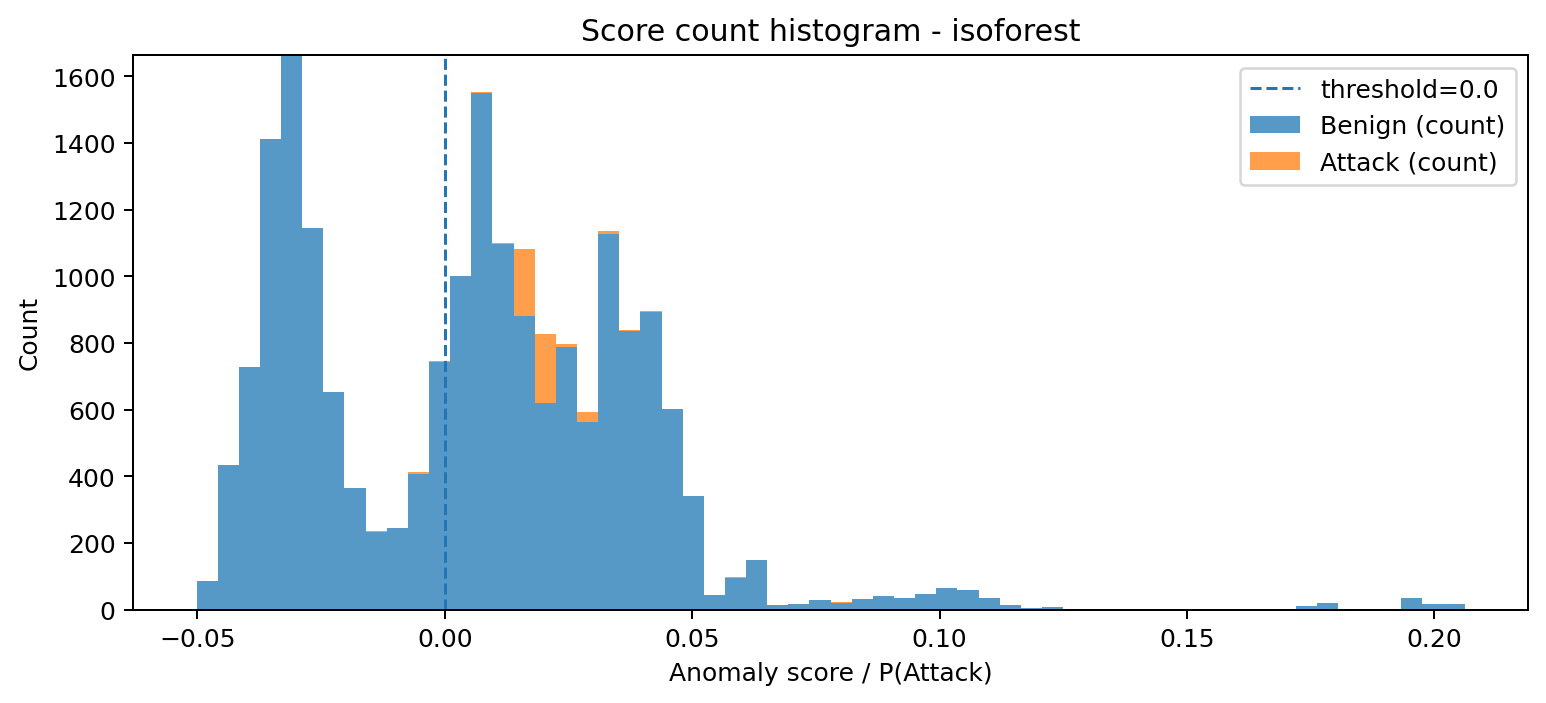

The table this chart was drawn from, first rows:
bin_left, bin_right, midpoint, count_benign, count_attack, count_total
-0.05016, -0.04588, -0.04802, 85, 0, 85
-0.04588, -0.04161, -0.04375, 434, 0, 434
-0.04161, -0.03734, -0.03948, 727, 0, 727
-0.03734, -0.03307, -0.03521, 1412, 0, 1412
-0.03307, -0.0288, -0.03093, 1664, 0, 1664
-0.0288, -0.02453, -0.02666, 1144, 1, 1145
-0.02453, -0.02025, -0.02239, 652, 0, 652
-0.02025, -0.01598, -0.01812, 364, 1, 365
-0.01598, -0.01171, -0.01385, 232, 3, 235
-0.01171, -0.00744, -0.009576, 245, 1, 246
-0.00744, -0.003168, -0.005304, 408, 4, 412
-0.003168, 0.001103, -0.001032, 744, 2, 746
0.001103, 0.005375, 0.003239, 1000, 0, 1000
0.005375, 0.009647, 0.007511, 1551, 3, 1554
0.009647, 0.01392, 0.01178, 1098, 3, 1101
0.01392, 0.01819, 0.01605, 881, 201, 1082
0.01819, 0.02246, 0.02033, 620, 207, 827
0.02246, 0.02673, 0.0246, 789, 7, 796
0.02673, 0.03101, 0.02887, 563, 29, 592
0.03101, 0.03528, 0.03314, 1128, 9, 1137
0.03528, 0.03955, 0.03741, 836, 4, 840
0.03955, 0.04382, 0.04168, 893, 4, 897
0.04382, 0.04809, 0.04596, 602, 1, 603
0.04809, 0.05236, 0.05023, 341, 1, 342
0.05236, 0.05664, 0.0545, 43, 1, 44
0.05664, 0.06091, 0.05877, 96, 1, 97
0.06091, 0.06518, 0.06304, 149, 0, 149
0.06518, 0.06945, 0.06731, 14, 0, 14
0.06945, 0.07372, 0.07159, 16, 0, 16
0.07372, 0.07799, 0.07586, 29, 1, 30
0.07799, 0.08227, 0.08013, 21, 2, 23
0.08227, 0.08654, 0.0844, 33, 0, 33
0.08654, 0.09081, 0.08867, 42, 0, 42
0.09081, 0.09508, 0.09294, 35, 0, 35
0.09508, 0.09935, 0.09722, 47, 0, 47
0.09935, 0.1036, 0.1015, 66, 0, 66
0.1036, 0.1079, 0.1058, 59, 0, 59
0.1079, 0.1122, 0.11, 34, 0, 34
0.1122, 0.1164, 0.1143, 13, 0, 13
0.1164, 0.1207, 0.1186, 4, 0, 4
0.1207, 0.125, 0.1228, 7, 0, 7
0.125, 0.1293, 0.1271, 3, 0, 3
0.1293, 0.1335, 0.1314, 1, 0, 1
0.1335, 0.1378, 0.1357, 1, 0, 1
0.1378, 0.1421, 0.1399, 1, 0, 1
0.1421, 0.1463, 0.1442, 0, 0, 0
0.1463, 0.1506, 0.1485, 0, 0, 0
0.1506, 0.1549, 0.1527, 0, 0, 0
0.1549, 0.1592, 0.157, 0, 0, 0
0.1592, 0.1634, 0.1613, 0, 0, 0
0.1634, 0.1677, 0.1656, 0, 0, 0
0.1677, 0.172, 0.1698, 0, 0, 0
0.172, 0.1762, 0.1741, 12, 0, 12
0.1762, 0.1805, 0.1784, 20, 0, 20
0.1805, 0.1848, 0.1826, 1, 0, 1
0.1848, 0.1891, 0.1869, 0, 0, 0
0.1891, 0.1933, 0.1912, 0, 0, 0
0.1933, 0.1976, 0.1955, 35, 0, 35
0.1976, 0.2019, 0.1997, 16, 0, 16
0.2019, 0.2061, 0.204, 16, 0, 16
